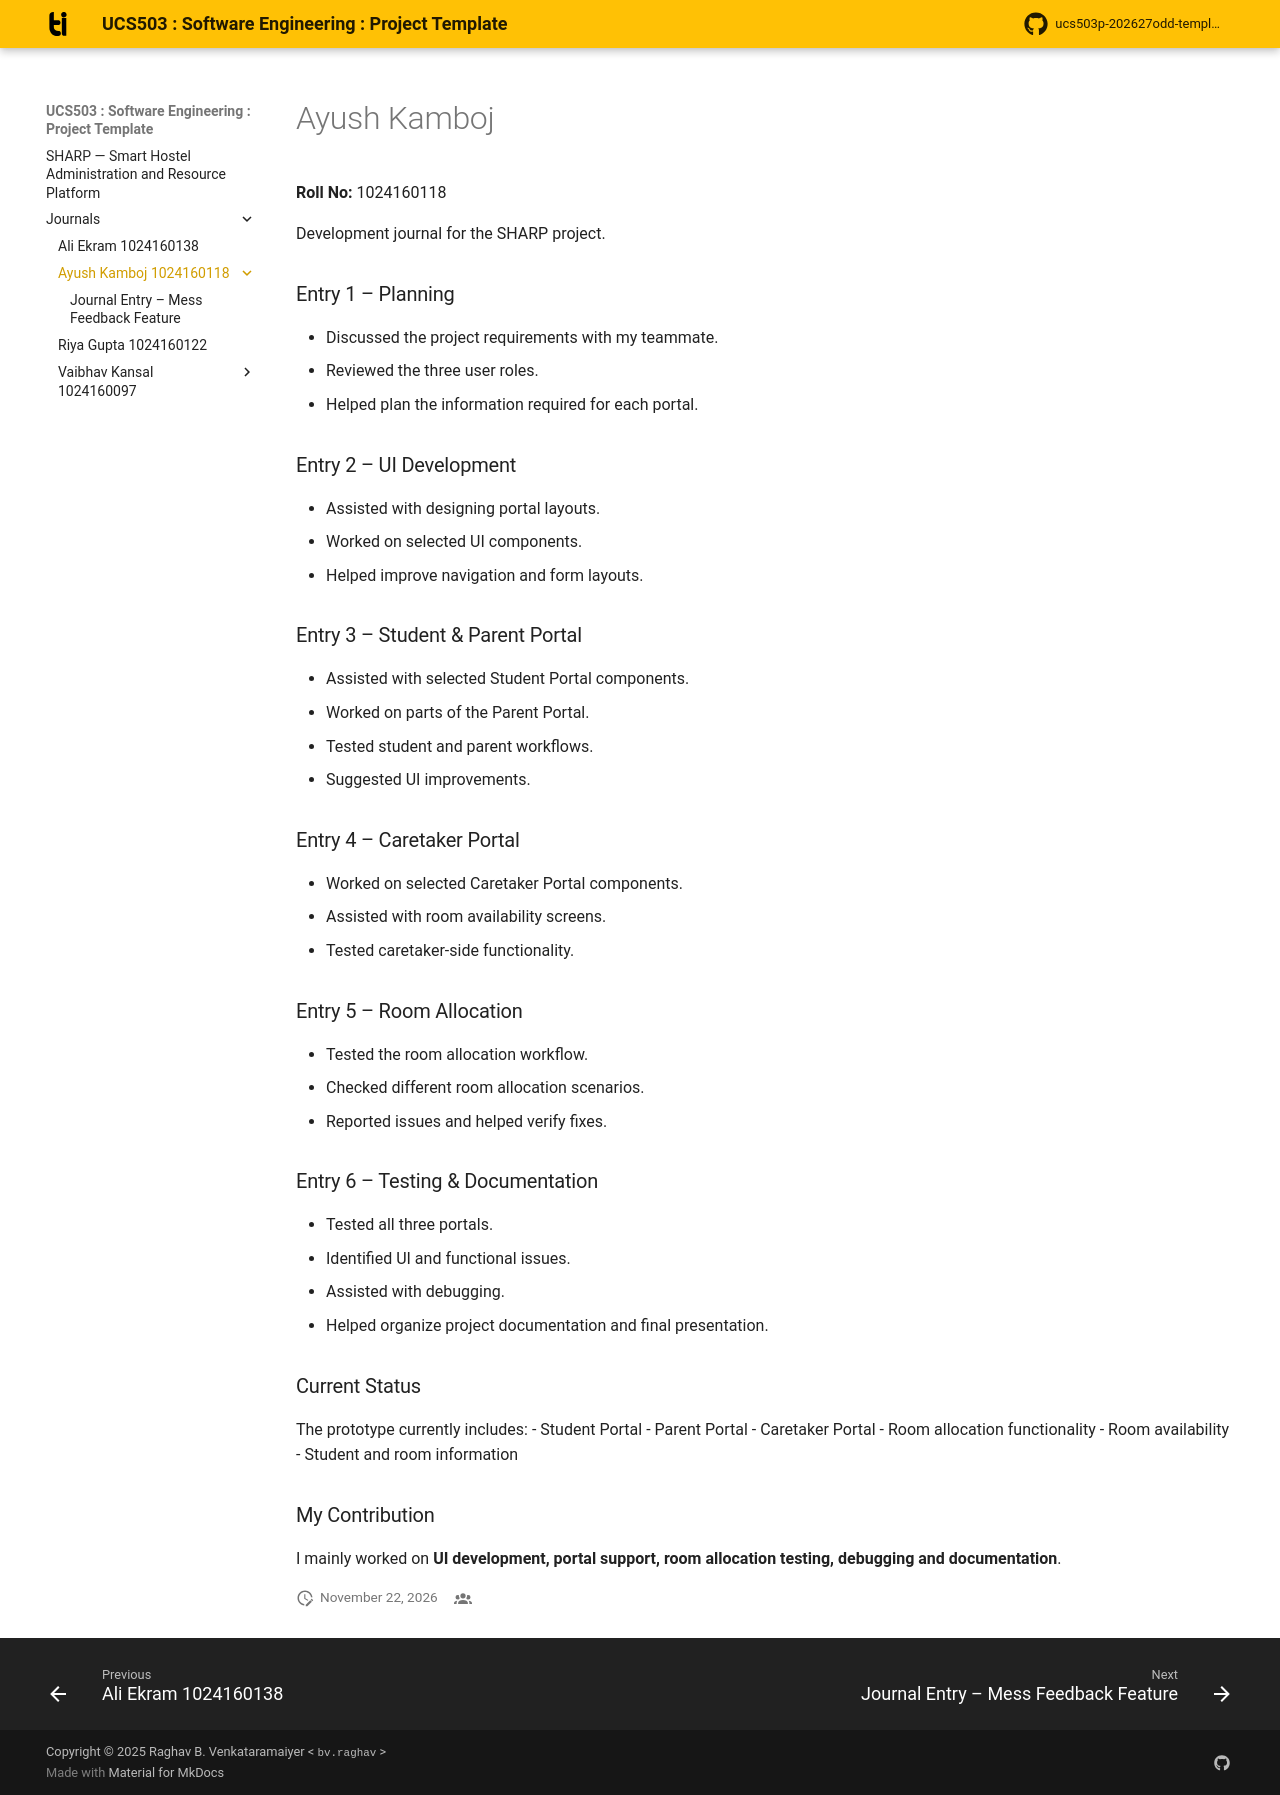

repository: Vaibhav-K2005/SHARP_SE_PROJECT · page: journals/Ayush Kamboj 1024160118/index.html · generator: mkdocs

# Ayush Kamboj

**Roll No:** 1024160118

Development journal for the SHARP project.

### Entry 1 – Planning
- Discussed the project requirements with my teammate.
- Reviewed the three user roles.
- Helped plan the information required for each portal.

### Entry 2 – UI Development
- Assisted with designing portal layouts.
- Worked on selected UI components.
- Helped improve navigation and form layouts.

### Entry 3 – Student & Parent Portal
- Assisted with selected Student Portal components.
- Worked on parts of the Parent Portal.
- Tested student and parent workflows.
- Suggested UI improvements.

### Entry 4 – Caretaker Portal
- Worked on selected Caretaker Portal components.
- Assisted with room availability screens.
- Tested caretaker-side functionality.

### Entry 5 – Room Allocation
- Tested the room allocation workflow.
- Checked different room allocation scenarios.
- Reported issues and helped verify fixes.

### Entry 6 – Testing & Documentation
- Tested all three portals.
- Identified UI and functional issues.
- Assisted with debugging.
- Helped organize project documentation and final presentation.

### Current Status
The prototype currently includes:
- Student Portal
- Parent Portal
- Caretaker Portal
- Room allocation functionality
- Room availability
- Student and room information

### My Contribution
I mainly worked on **UI development, portal support, room allocation testing, debugging and documentation**.
